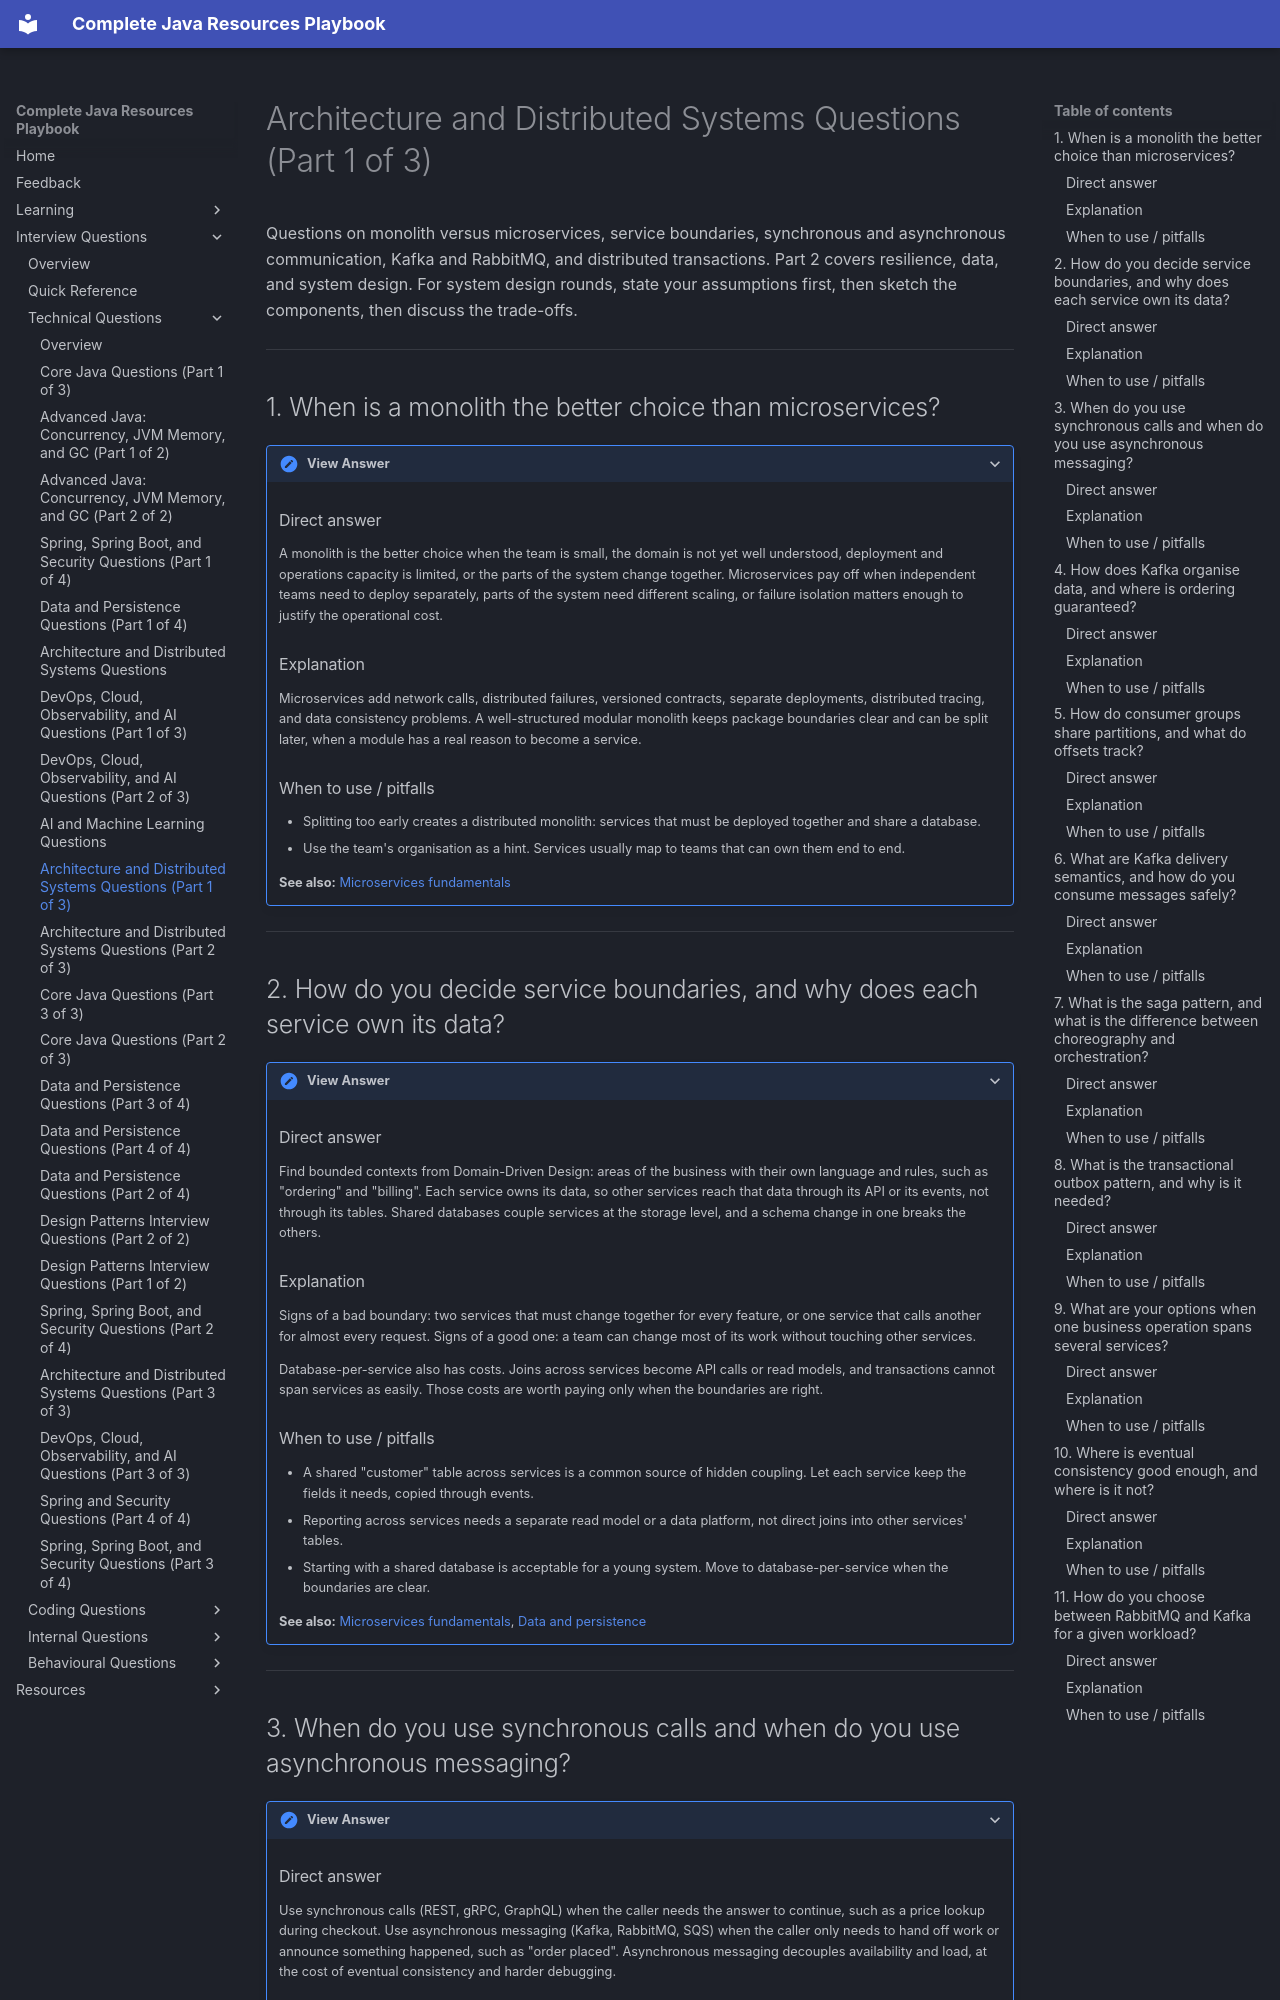

repository: AthiraMohan14/Complete-Java-Resource-PlayBook · page: interview-questions/technical/architecture-and-distributed-part-1/index.html · generator: mkdocs

# Architecture and Distributed Systems Questions (Part 1 of 3)

Questions on monolith versus microservices, service boundaries, synchronous and asynchronous communication, Kafka and RabbitMQ, and distributed transactions. Part 2 covers resilience, data, and system design. For system design rounds, state your assumptions first, then sketch the components, then discuss the trade-offs.

---

## 1. When is a monolith the better choice than microservices?

<details markdown="1">
<summary>View Answer</summary>

### Direct answer
A monolith is the better choice when the team is small, the domain is not yet well understood, deployment and operations capacity is limited, or the parts of the system change together. Microservices pay off when independent teams need to deploy separately, parts of the system need different scaling, or failure isolation matters enough to justify the operational cost.

### Explanation
Microservices add network calls, distributed failures, versioned contracts, separate deployments, distributed tracing, and data consistency problems. A well-structured modular monolith keeps package boundaries clear and can be split later, when a module has a real reason to become a service.

### When to use / pitfalls
- Splitting too early creates a distributed monolith: services that must be deployed together and share a database.
- Use the team's organisation as a hint. Services usually map to teams that can own them end to end.

**See also:** [Microservices fundamentals](../../learning/14-microservices/microservices-fundamentals.md)

</details>

---

## 2. How do you decide service boundaries, and why does each service own its data?

<details markdown="1">
<summary>View Answer</summary>

### Direct answer
Find bounded contexts from Domain-Driven Design: areas of the business with their own language and rules, such as "ordering" and "billing". Each service owns its data, so other services reach that data through its API or its events, not through its tables. Shared databases couple services at the storage level, and a schema change in one breaks the others.

### Explanation
Signs of a bad boundary: two services that must change together for every feature, or one service that calls another for almost every request. Signs of a good one: a team can change most of its work without touching other services.

Database-per-service also has costs. Joins across services become API calls or read models, and transactions cannot span services as easily. Those costs are worth paying only when the boundaries are right.

### When to use / pitfalls
- A shared "customer" table across services is a common source of hidden coupling. Let each service keep the fields it needs, copied through events.
- Reporting across services needs a separate read model or a data platform, not direct joins into other services' tables.
- Starting with a shared database is acceptable for a young system. Move to database-per-service when the boundaries are clear.

**See also:** [Microservices fundamentals](../../learning/14-microservices/microservices-fundamentals.md), [Data and persistence](data-and-persistence-part-1.md)

</details>

---

## 3. When do you use synchronous calls and when do you use asynchronous messaging?

<details markdown="1">
<summary>View Answer</summary>

### Direct answer
Use synchronous calls (REST, gRPC, GraphQL) when the caller needs the answer to continue, such as a price lookup during checkout. Use asynchronous messaging (Kafka, RabbitMQ, SQS) when the caller only needs to hand off work or announce something happened, such as "order placed". Asynchronous messaging decouples availability and load, at the cost of eventual consistency and harder debugging.
